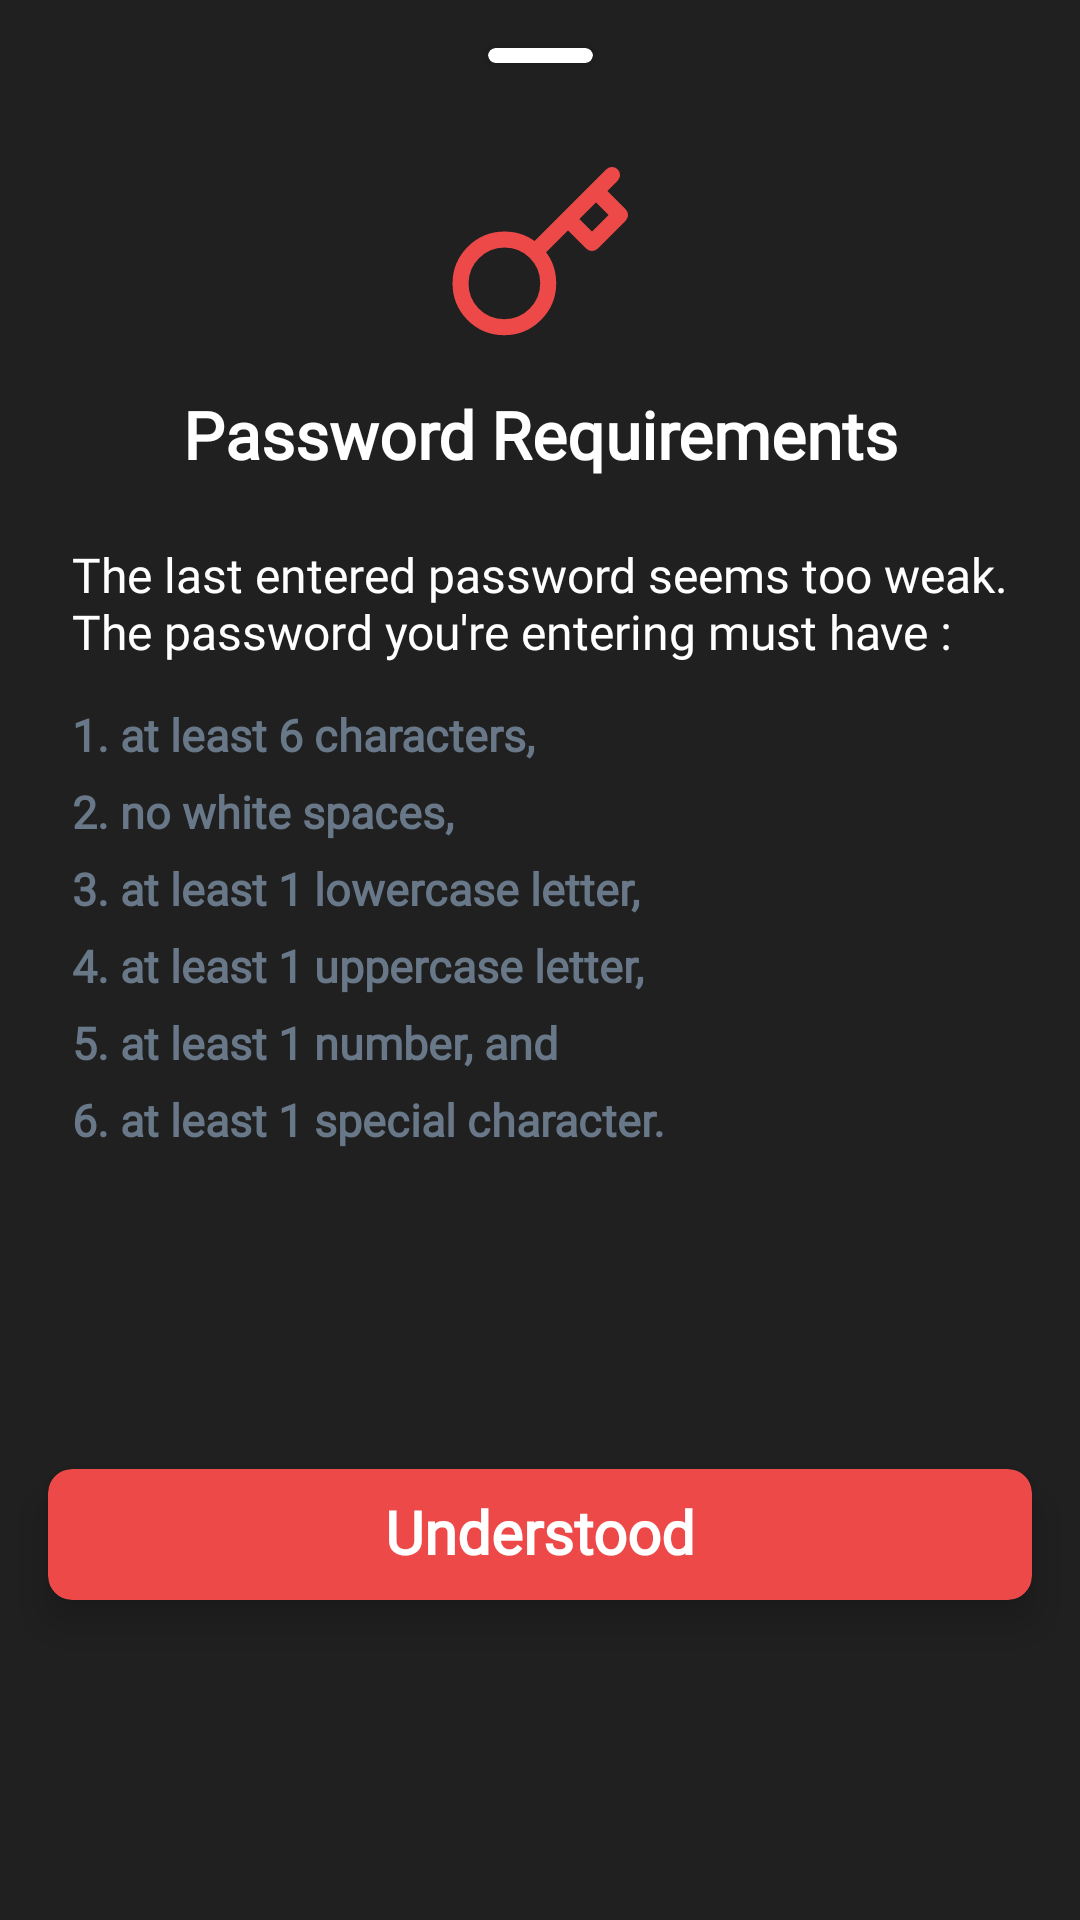

Here is an Android app screen rendered from its layout file. Give the layout XML and the strings, colors and styles it references.
<!-- AndroidManifest.xml: application theme AppTheme -->
<!-- res/layout/bottom_sheet_password_requirement.xml -->
<?xml version="1.0" encoding="utf-8"?>
<androidx.constraintlayout.widget.ConstraintLayout xmlns:android="http://schemas.android.com/apk/res/android"
    android:layout_width="match_parent"
    android:layout_height="wrap_content"
    android:background="@color/viewColor"
    xmlns:app="http://schemas.android.com/apk/res-auto">

    <androidx.cardview.widget.CardView
        android:id="@+id/view"
        android:layout_width="35dp"
        android:layout_height="5dp"
        android:layout_marginTop="16dp"
        app:cardBackgroundColor="@android:color/white"
        app:cardCornerRadius="5dp"
        app:cardPreventCornerOverlap="true"
        app:layout_constraintEnd_toEndOf="parent"
        app:layout_constraintStart_toStartOf="parent"
        app:layout_constraintTop_toTopOf="parent">

        <androidx.constraintlayout.widget.ConstraintLayout
            android:layout_width="match_parent"
            android:layout_height="match_parent">

            <View
                android:layout_width="match_parent"
                android:layout_height="match_parent" />

        </androidx.constraintlayout.widget.ConstraintLayout>

    </androidx.cardview.widget.CardView>

    <ImageView
        android:id="@+id/password_img"
        android:layout_width="64dp"
        android:layout_height="64dp"
        android:layout_marginTop="32dp"
        android:scaleType="centerCrop"
        android:src="@drawable/ic_password"
        app:tint="@color/colorPrimary"
        app:layout_constraintEnd_toEndOf="parent"
        app:layout_constraintStart_toStartOf="parent"
        app:layout_constraintTop_toBottomOf="@+id/view" />

    <TextView
        android:id="@+id/textView"
        android:layout_width="wrap_content"
        android:layout_height="wrap_content"
        android:layout_marginTop="16dp"
        android:fontFamily="@font/poppins"
        android:includeFontPadding="false"
        android:text="Password Requirements"
        android:textAlignment="center"
        android:textAllCaps="false"
        android:textColor="@color/textColorPrimaryLight"
        android:textSize="22sp"
        android:textStyle="bold"
        app:layout_constraintEnd_toEndOf="parent"
        app:layout_constraintStart_toStartOf="parent"
        app:layout_constraintTop_toBottomOf="@+id/password_img" />

    <TextView
        android:id="@+id/textView7"
        android:layout_width="0dp"
        android:layout_height="wrap_content"
        android:layout_marginStart="24dp"
        android:layout_marginTop="24dp"
        android:layout_marginEnd="24dp"
        android:fontFamily="@font/poppins"
        android:includeFontPadding="false"
        android:text="The last entered password seems too weak. The password you're entering must have :"
        android:textAlignment="textStart"
        android:textAllCaps="false"
        android:textColor="@color/textColorPrimaryLight"
        android:textSize="16sp"
        android:textStyle="normal"
        app:layout_constraintEnd_toEndOf="parent"
        app:layout_constraintStart_toStartOf="parent"
        app:layout_constraintTop_toBottomOf="@+id/textView" />

    <TextView
        android:id="@+id/textView8"
        android:layout_width="0dp"
        android:layout_height="wrap_content"
        android:layout_marginStart="24dp"
        android:layout_marginTop="16dp"
        android:layout_marginEnd="24dp"
        android:fontFamily="@font/poppins_light"
        android:includeFontPadding="false"
        android:text="1. at least 6 characters,"
        android:textAlignment="textStart"
        android:textAllCaps="false"
        android:textColor="@color/textColorSecondary"
        android:textSize="15sp"
        android:textStyle="bold"
        app:layout_constraintEnd_toEndOf="parent"
        app:layout_constraintStart_toStartOf="parent"
        app:layout_constraintTop_toBottomOf="@+id/textView7" />

    <TextView
        android:id="@+id/textView9"
        android:layout_width="0dp"
        android:layout_height="wrap_content"
        android:layout_marginStart="24dp"
        android:layout_marginTop="8dp"
        android:layout_marginEnd="24dp"
        android:fontFamily="@font/poppins_light"
        android:includeFontPadding="false"
        android:text="2. no white spaces,"
        android:textAlignment="textStart"
        android:textAllCaps="false"
        android:textColor="@color/textColorSecondary"
        android:textSize="15sp"
        android:textStyle="bold"
        app:layout_constraintEnd_toEndOf="parent"
        app:layout_constraintStart_toStartOf="parent"
        app:layout_constraintTop_toBottomOf="@+id/textView8" />

    <TextView
        android:id="@+id/textView10"
        android:layout_width="0dp"
        android:layout_height="wrap_content"
        android:layout_marginStart="24dp"
        android:layout_marginTop="8dp"
        android:layout_marginEnd="24dp"
        android:fontFamily="@font/poppins_light"
        android:includeFontPadding="false"
        android:text="3. at least 1 lowercase letter,"
        android:textAlignment="textStart"
        android:textAllCaps="false"
        android:textColor="@color/textColorSecondary"
        android:textSize="15sp"
        android:textStyle="bold"
        app:layout_constraintEnd_toEndOf="parent"
        app:layout_constraintStart_toStartOf="parent"
        app:layout_constraintTop_toBottomOf="@+id/textView9" />

    <TextView
        android:id="@+id/textView11"
        android:layout_width="0dp"
        android:layout_height="wrap_content"
        android:layout_marginStart="24dp"
        android:layout_marginTop="8dp"
        android:layout_marginEnd="24dp"
        android:fontFamily="@font/poppins_light"
        android:includeFontPadding="false"
        android:text="4. at least 1 uppercase letter,"
        android:textAlignment="textStart"
        android:textAllCaps="false"
        android:textColor="@color/textColorSecondary"
        android:textSize="15sp"
        android:textStyle="bold"
        app:layout_constraintEnd_toEndOf="parent"
        app:layout_constraintStart_toStartOf="parent"
        app:layout_constraintTop_toBottomOf="@+id/textView10" />

    <TextView
        android:id="@+id/textView12"
        android:layout_width="0dp"
        android:layout_height="wrap_content"
        android:layout_marginStart="24dp"
        android:layout_marginTop="8dp"
        android:layout_marginEnd="24dp"
        android:fontFamily="@font/poppins_light"
        android:includeFontPadding="false"
        android:text="5. at least 1 number, and"
        android:textAlignment="textStart"
        android:textAllCaps="false"
        android:textColor="@color/textColorSecondary"
        android:textSize="15sp"
        android:textStyle="bold"
        app:layout_constraintEnd_toEndOf="parent"
        app:layout_constraintStart_toStartOf="parent"
        app:layout_constraintTop_toBottomOf="@+id/textView11" />

    <TextView
        android:id="@+id/textView13"
        android:layout_width="0dp"
        android:layout_height="wrap_content"
        android:layout_marginStart="24dp"
        android:layout_marginTop="8dp"
        android:layout_marginEnd="24dp"
        android:fontFamily="@font/poppins_light"
        android:includeFontPadding="false"
        android:text="6. at least 1 special character."
        android:textAlignment="textStart"
        android:textAllCaps="false"
        android:textColor="@color/textColorSecondary"
        android:textSize="15sp"
        android:textStyle="bold"
        app:layout_constraintEnd_toEndOf="parent"
        app:layout_constraintStart_toStartOf="parent"
        app:layout_constraintTop_toBottomOf="@+id/textView12" />

    <androidx.cardview.widget.CardView
        android:id="@+id/understood_card"
        android:layout_width="0dp"
        android:layout_height="wrap_content"
        android:layout_marginStart="16dp"
        android:layout_marginTop="32dp"
        android:layout_marginEnd="16dp"
        android:layout_marginBottom="32dp"
        android:transitionName="signin_signup_card_transition"
        app:cardBackgroundColor="@color/colorPrimary"
        app:cardCornerRadius="8dp"
        app:cardElevation="8dp"
        app:layout_constraintBottom_toBottomOf="parent"
        app:layout_constraintEnd_toEndOf="parent"
        app:layout_constraintStart_toStartOf="parent"
        app:layout_constraintTop_toBottomOf="@+id/textView13">

        <androidx.constraintlayout.widget.ConstraintLayout
            android:id="@+id/understood"
            android:layout_width="match_parent"
            android:layout_height="match_parent"
            android:background="?attr/selectableItemBackground"
            android:clickable="true"
            android:focusable="true">

            <TextView
                android:id="@+id/textView3"
                android:layout_width="wrap_content"
                android:layout_height="wrap_content"
                android:fontFamily="@font/poppins"
                android:includeFontPadding="false"
                android:paddingStart="32dp"
                android:paddingTop="10dp"
                android:paddingEnd="32dp"
                android:paddingBottom="10dp"
                android:text="Understood"
                android:textAlignment="center"
                android:textAllCaps="false"
                android:textColor="@color/textColorPrimaryLight"
                android:textSize="20sp"
                android:textStyle="bold"
                app:layout_constraintBottom_toBottomOf="parent"
                app:layout_constraintEnd_toEndOf="parent"
                app:layout_constraintStart_toStartOf="parent"
                app:layout_constraintTop_toTopOf="parent" />

        </androidx.constraintlayout.widget.ConstraintLayout>

    </androidx.cardview.widget.CardView>

</androidx.constraintlayout.widget.ConstraintLayout>
<!-- resources referenced by this layout -->
<resources>
  <color name="colorPrimary">#EE4949</color>
  <color name="textColorPrimaryLight">#FFFFFF</color>
  <color name="textColorSecondary">#697888</color>
  <color name="viewColor">#202020</color>
  <!-- drawable ic_password (drawable) -->
  <vector xmlns:android="http://schemas.android.com/apk/res/android"
      android:width="24dp"
      android:height="24dp"
      android:viewportWidth="24"
      android:viewportHeight="24">
    <path
        android:pathData="M21,2l-2,2m-7.61,7.61a5.5,5.5 0,1 1,-7.778 7.778,5.5 5.5,0 0,1 7.777,-7.777zM11.39,11.61L15.5,7.5m0,0l3,3L22,7l-3,-3m-3.5,3.5L19,4"
        android:strokeLineJoin="round"
        android:strokeWidth="2"
        android:fillColor="#00000000"
        android:strokeColor="@android:color/white"
        android:strokeLineCap="round"/>
  </vector>
  <style name="AppTheme" parent="Theme.MaterialComponents.Light.NoActionBar">
          
          <item name="colorPrimary">@color/colorPrimary</item>
          <item name="colorPrimaryDark">@color/colorPrimaryDark</item>
          <item name="colorAccent">@color/colorAccent</item>
  
          <item name="android:windowBackground">@android:color/transparent</item>
          <item name="android:windowContentTransitions">true</item>
          <item name="android:windowDisablePreview">true</item>
          <item name="android:windowAllowEnterTransitionOverlap">true</item>
          <item name="android:windowAllowReturnTransitionOverlap">true</item>
          <item name="android:windowSharedElementEnterTransition">@android:transition/move</item>
          <item name="android:windowSharedElementExitTransition">@android:transition/move</item>
  
          <item name="bottomSheetDialogTheme">@style/AppBottomSheetDialogTheme</item>
  
          //Material Dialog
          <item name="material_dialog_background">@android:color/white</item>
          <item name="material_dialog_title_text_color">@color/textColorPrimaryDark</item>
          <item name="material_dialog_message_text_color">@color/textColorPrimaryDark</item>
          <item name="material_dialog_positive_button_color">@color/colorPrimary</item>
          <item name="material_dialog_positive_button_text_color">@android:color/white</item>
          <item name="material_dialog_negative_button_text_color">@color/colorPrimary</item>
      </style>
  <color name="colorPrimaryDark">#EE4949</color>
  <color name="colorAccent">#05DFD7</color>
  <style name="AppBottomSheetDialogTheme" parent="Theme.Design.BottomSheetDialog">
          <item name="bottomSheetStyle">@style/AppModalStyle</item>
      </style>
  <color name="textColorPrimaryDark">#000000</color>
  <style name="AppModalStyle" parent="Widget.Design.BottomSheet.Modal">
          <item name="android:background">@drawable/bottom_sheet_bg</item>
      </style>
  <!-- drawable bottom_sheet_bg (drawable) -->
  <?xml version="1.0" encoding="utf-8"?>
  <shape xmlns:android="http://schemas.android.com/apk/res/android"
      android:shape="rectangle">
  
      <corners
          android:topLeftRadius="16dp"
          android:topRightRadius="16dp"/>
  
      <solid android:color="@android:color/white" />
  
  </shape>
</resources>
